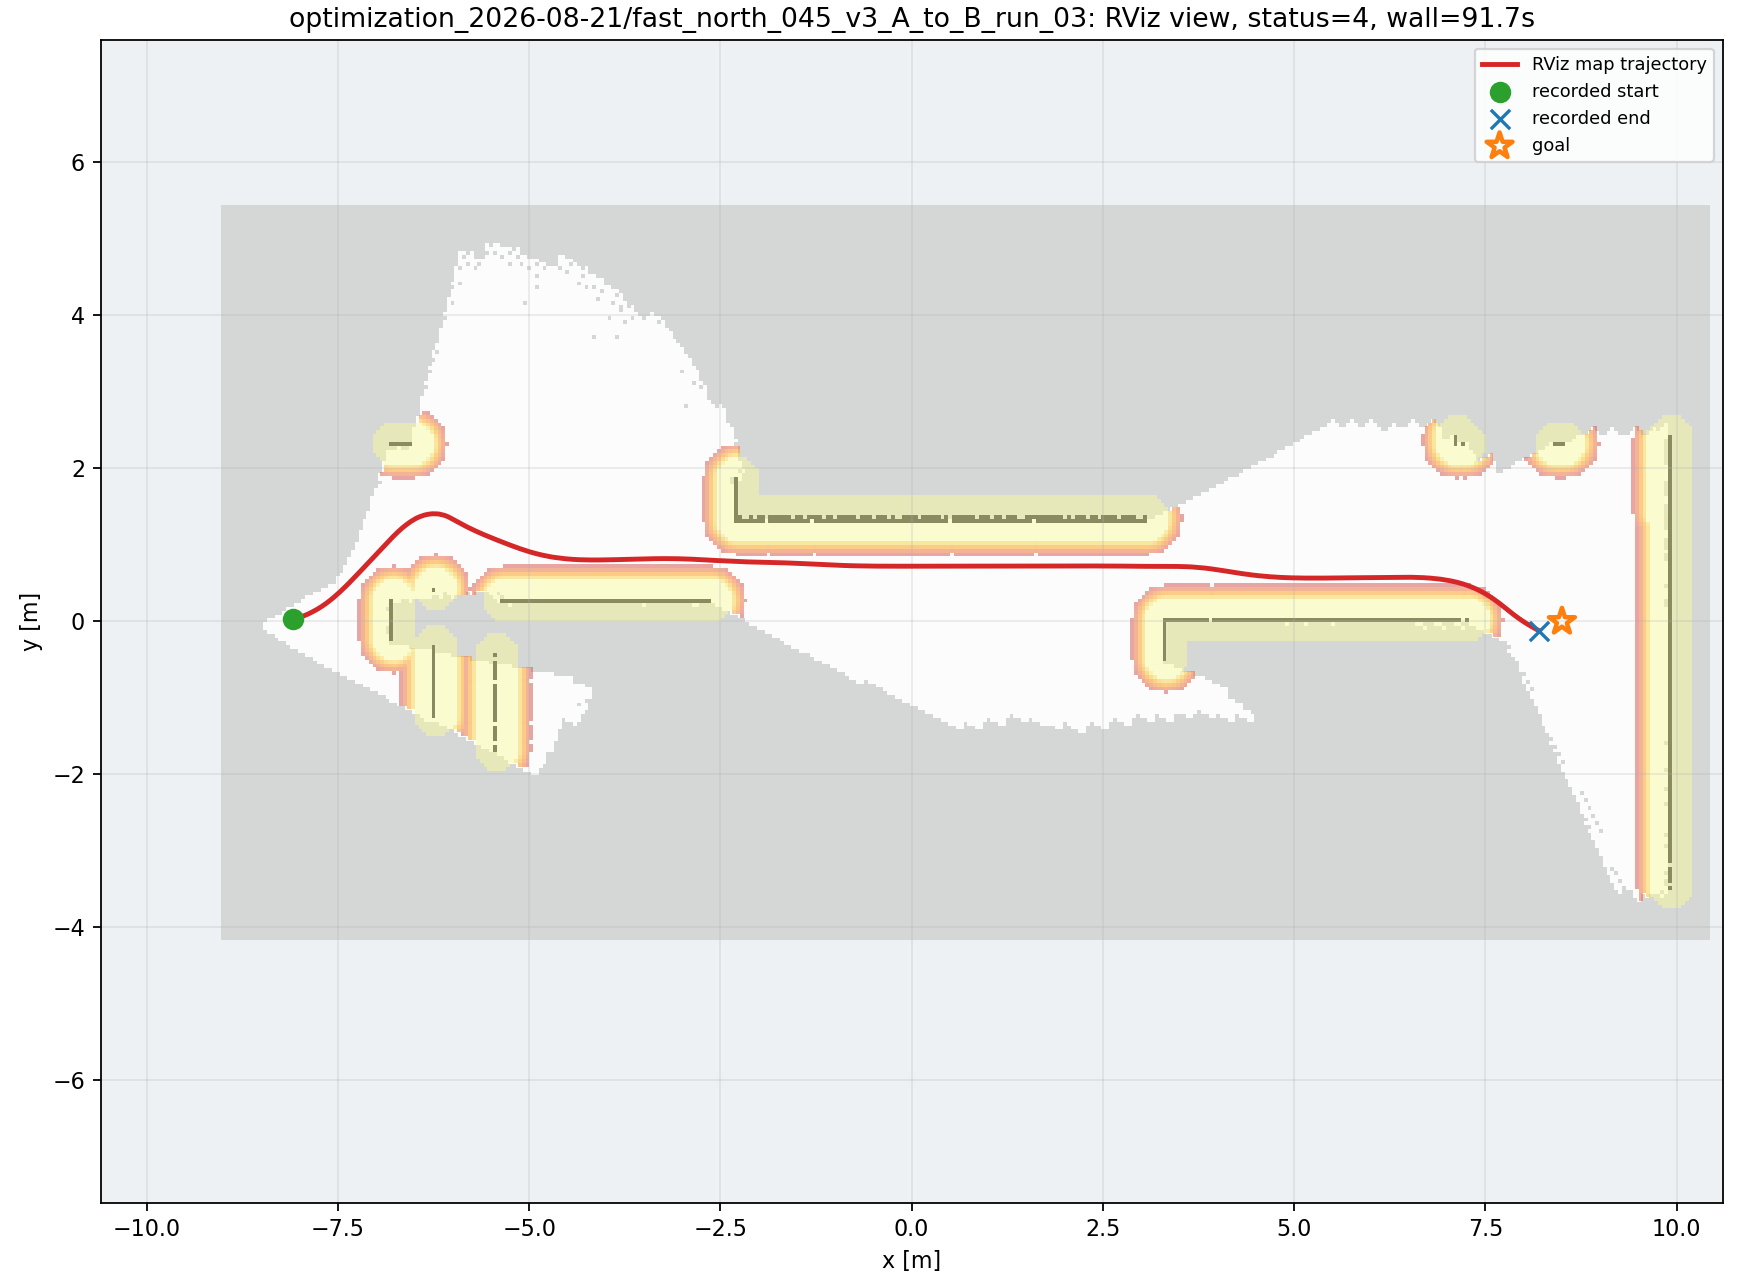

Source data for this figure (header and first rows):
wall_time, wall_elapsed_s, sim_time, x, y, yaw
1787254912, 4.054, 27.41, -8.086, 0.02928, 0.2294
1787254912, 4.067, 27.48, -8.069, 0.03341, 0.2468
1787254912, 4.141, 27.55, -8.052, 0.03783, 0.2642
1787254912, 4.501, 27.78, -7.993, 0.05565, 0.3252
1787254912, 4.515, 27.85, -7.976, 0.0614, 0.3425
1787254912, 4.596, 27.95, -7.951, 0.07056, 0.3682
1787254912, 4.889, 28.16, -7.902, 0.09076, 0.4183
1787254913, 5.109, 28.33, -7.862, 0.1094, 0.4583
1787254913, 5.121, 28.39, -7.847, 0.1173, 0.4738
1787254913, 5.354, 28.53, -7.82, 0.1315, 0.4886
1787254913, 5.366, 28.6, -7.804, 0.1399, 0.4981
1787254913, 5.583, 28.73, -7.773, 0.1571, 0.5253
1787254913, 5.735, 28.87, -7.743, 0.1752, 0.5538
1787254914, 5.949, 29.01, -7.713, 0.1941, 0.5811
1787254914, 5.963, 29.07, -7.698, 0.2039, 0.5941
1787254914, 6.312, 29.28, -7.655, 0.2343, 0.6306
1787254914, 6.529, 29.41, -7.627, 0.2554, 0.6527
1787254914, 6.543, 29.48, -7.613, 0.2662, 0.6631
1787254914, 6.555, 29.55, -7.599, 0.2771, 0.6731
1787254914, 6.84, 29.75, -7.558, 0.3107, 0.7006
1787254915, 7.331, 30.06, -7.498, 0.363, 0.7349
1787254915, 7.343, 30.13, -7.485, 0.3749, 0.7416
1787254915, 7.355, 30.2, -7.472, 0.3868, 0.7478
1787254915, 7.567, 30.33, -7.446, 0.411, 0.7593
1787254916, 7.925, 30.57, -7.402, 0.454, 0.7765
1787254916, 8.136, 30.71, -7.377, 0.4788, 0.7846
1787254916, 8.15, 30.77, -7.364, 0.4913, 0.7882
1787254916, 8.163, 30.84, -7.352, 0.5039, 0.7916
1787254916, 8.662, 31.15, -7.296, 0.5608, 0.8038
1787254916, 8.675, 31.22, -7.284, 0.5736, 0.8059
1787254916, 8.687, 31.29, -7.272, 0.5863, 0.8078
1787254917, 9.175, 31.56, -7.223, 0.6376, 0.8139
1787254917, 9.189, 31.62, -7.211, 0.6505, 0.815
1787254917, 9.201, 31.69, -7.199, 0.6633, 0.816
1787254917, 9.554, 31.9, -7.162, 0.702, 0.8181
1787254917, 9.565, 31.96, -7.15, 0.7149, 0.8186
1787254918, 10.54, 32.51, -7.054, 0.8183, 0.819
1787254918, 10.56, 32.58, -7.042, 0.8312, 0.8187
1787254918, 10.57, 32.65, -7.03, 0.8441, 0.8184
1787254918, 10.58, 32.71, -7.017, 0.857, 0.818
1787254918, 10.59, 32.78, -7.005, 0.8699, 0.8176
1787254918, 10.59, 32.85, -6.993, 0.8828, 0.8171
1787254919, 11.43, 33.33, -6.908, 0.9729, 0.813
1787254919, 11.45, 33.39, -6.896, 0.9857, 0.8123
1787254919, 11.46, 33.46, -6.884, 0.9986, 0.8116
1787254919, 11.82, 33.7, -6.841, 1.043, 0.8058
1787254919, 11.83, 33.77, -6.829, 1.056, 0.8032
1787254920, 12.18, 33.97, -6.792, 1.094, 0.7932
1787254920, 12.19, 34.04, -6.78, 1.107, 0.7889
1787254920, 12.62, 34.31, -6.729, 1.156, 0.7641
1787254920, 12.63, 34.38, -6.716, 1.169, 0.7553
1787254921, 12.91, 34.55, -6.684, 1.199, 0.7296
1787254921, 12.92, 34.62, -6.671, 1.21, 0.7176
1787254921, 12.94, 34.69, -6.657, 1.222, 0.7048
1787254921, 13.15, 34.82, -6.63, 1.245, 0.6773
1787254921, 13.16, 34.89, -6.616, 1.256, 0.6626
1787254921, 13.44, 35.06, -6.581, 1.282, 0.6227
1787254921, 13.59, 35.2, -6.551, 1.302, 0.5841
1787254921, 13.67, 35.26, -6.537, 1.312, 0.5667
1787254922, 14.03, 35.5, -6.492, 1.339, 0.5066
... 437 more rows
